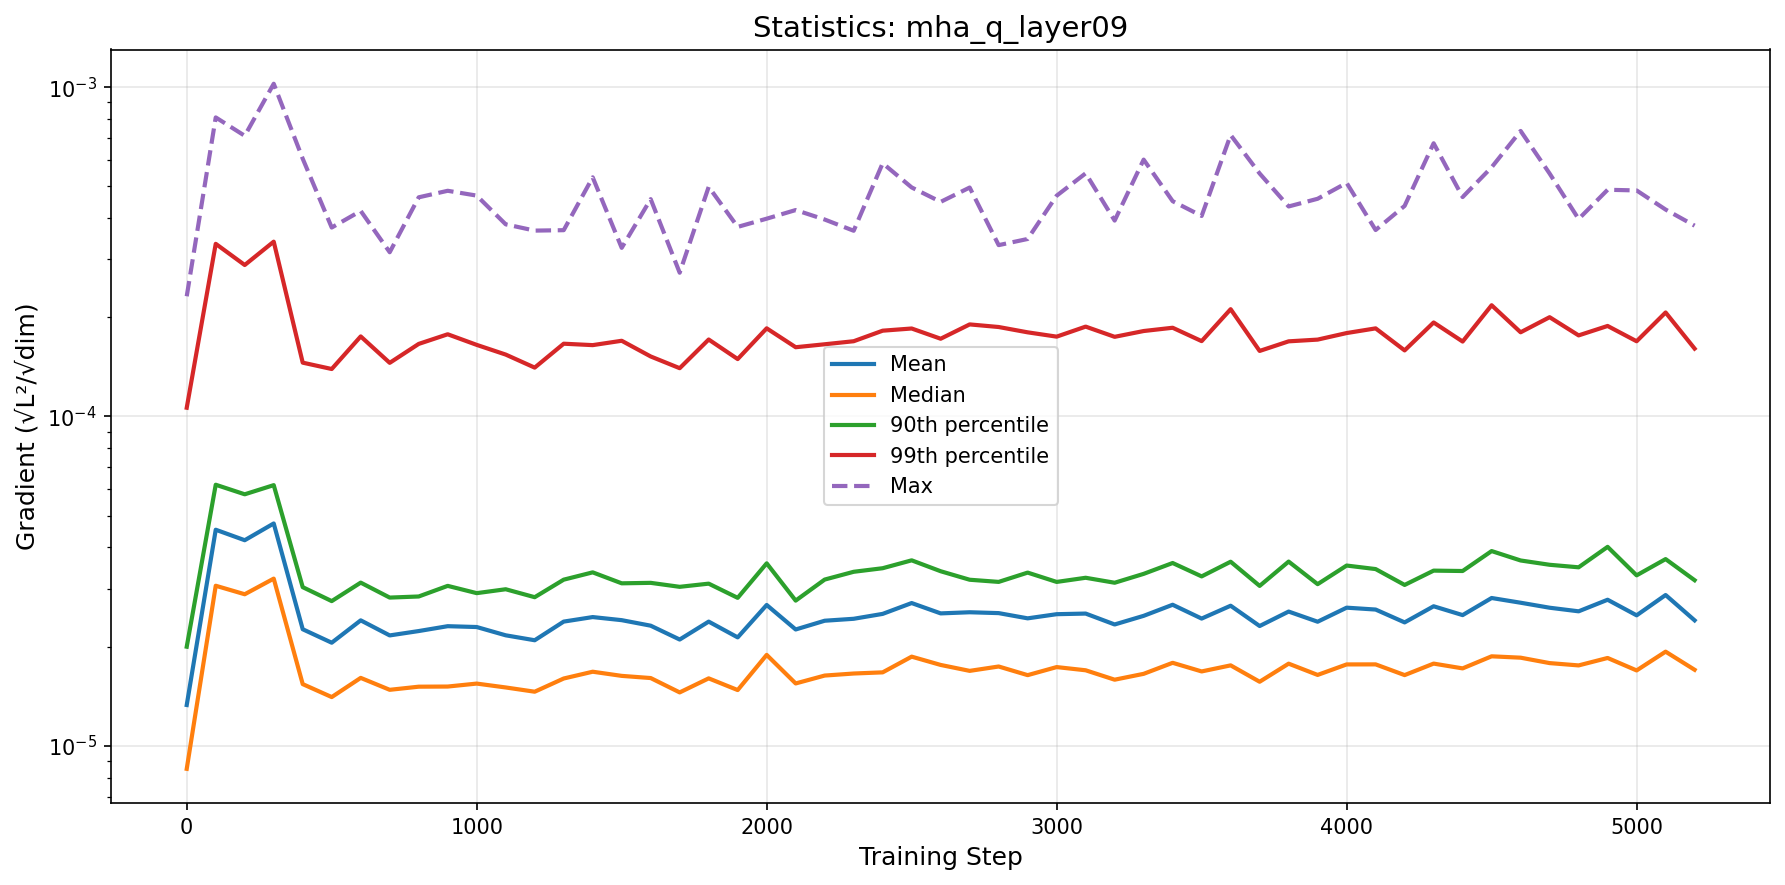

The file beside this chart, header and first rows:
step, mean, median, p90, p99, max
0, 1.3294896981795392e-05, 8.508746304869419e-06, 1.9986807274108287e-05, 0.0001063, 0.0002317
100, 4.52849263708239e-05, 3.0607636290369555e-05, 6.202593431225978e-05, 0.0003343, 0.0008092
200, 4.2081473428165085e-05, 2.884023433580296e-05, 5.801637780677993e-05, 0.0002883, 0.0007117
300, 4.731263545514659e-05, 3.21721236105077e-05, 6.185180245665833e-05, 0.0003395, 0.001024
400, 2.2580512033647843e-05, 1.5386553059215657e-05, 3.030790412594797e-05, 0.0001456, 0.0006062
500, 2.0552021225179423e-05, 1.405338525728439e-05, 2.7490318643685896e-05, 0.0001393, 0.0003747
600, 2.4030006232475136e-05, 1.607127887837123e-05, 3.128320713585708e-05, 0.000175, 0.0004208
700, 2.1626890921666586e-05, 1.478465310356114e-05, 2.8176508749311324e-05, 0.0001455, 0.0003152
800, 2.2297708587970533e-05, 1.5111625998542877e-05, 2.8394360015226994e-05, 0.000166, 0.0004628
900, 2.3069372419724588e-05, 1.5126508060347987e-05, 3.058238326048013e-05, 0.0001776, 0.0004844
1000, 2.2933848259195804e-05, 1.5442760741279926e-05, 2.906485678977333e-05, 0.0001649, 0.0004684
1100, 2.1643437708210706e-05, 1.5029997484816704e-05, 2.986745585076278e-05, 0.0001541, 0.0003832
1200, 2.090913530443978e-05, 1.4590238151868107e-05, 2.8252869014977477e-05, 0.0001407, 0.0003667
1300, 2.3821420972680585e-05, 1.600083487574011e-05, 3.193826887581963e-05, 0.0001663, 0.0003678
1400, 2.458743141099871e-05, 1.677890213613864e-05, 3.361307244631462e-05, 0.0001646, 0.0005322
1500, 2.4061429899699e-05, 1.6298023183480836e-05, 3.113261664111633e-05, 0.0001697, 0.0003251
1600, 2.3150042568634683e-05, 1.605212310096249e-05, 3.12347910949029e-05, 0.0001521, 0.0004569
1700, 2.101369075419817e-05, 1.4518983334710356e-05, 3.0378984774870332e-05, 0.0001401, 0.0002731
1800, 2.3819847908462017e-05, 1.6016846529964823e-05, 3.106039730482735e-05, 0.0001712, 0.000498
1900, 2.1331932640375078e-05, 1.475869567002519e-05, 2.8125287826696876e-05, 0.0001494, 0.0003763
2000, 2.6757853127636266e-05, 1.887365124275675e-05, 3.580274460546207e-05, 0.0001852, 0.0003986
2100, 2.2544904715411057e-05, 1.545855320728151e-05, 2.758833215921186e-05, 0.0001622, 0.0004234
2200, 2.3965839617850243e-05, 1.6334235624526627e-05, 3.195905628672335e-05, 0.0001656, 0.0003963
2300, 2.4294841180351667e-05, 1.6569121726206504e-05, 3.3746295230230317e-05, 0.0001692, 0.0003663
2400, 2.5141357262218173e-05, 1.670455912972102e-05, 3.459986510279123e-05, 0.0001821, 0.0005873
2500, 2.7120306039256953e-05, 1.864309797383612e-05, 3.656223452708218e-05, 0.0001849, 0.0004959
2600, 2.5228539321377396e-05, 1.7592972653801553e-05, 3.387649485375732e-05, 0.0001722, 0.0004483
2700, 2.5429633633373377e-05, 1.6879069335118402e-05, 3.192098665749654e-05, 0.0001903, 0.0004955
2800, 2.5276687269228303e-05, 1.7402475350536406e-05, 3.144328547932673e-05, 0.0001869, 0.0003313
2900, 2.4369538174084937e-05, 1.6381870409531984e-05, 3.355456283316016e-05, 0.00018, 0.0003459
3000, 2.50872917081527e-05, 1.7332185052509885e-05, 3.143740468658507e-05, 0.0001747, 0.0004681
3100, 2.5196574880886097e-05, 1.6948220945778303e-05, 3.236326119804289e-05, 0.0001874, 0.0005474
3200, 2.334696567528129e-05, 1.586854523338843e-05, 3.125826515315566e-05, 0.0001745, 0.0003934
3300, 2.4800476775459807e-05, 1.653283015912166e-05, 3.325993566249963e-05, 0.0001817, 0.0006023
3400, 2.679914223589565e-05, 1.7857447346614208e-05, 3.5883555028703995e-05, 0.0001859, 0.0004505
3500, 2.4330811709256344e-05, 1.681237517914269e-05, 3.2676884075044654e-05, 0.0001693, 0.0004063
3600, 2.661741553820564e-05, 1.7541156921652146e-05, 3.6208313758834265e-05, 0.0002117, 0.0007154
3700, 2.3095015343191756e-05, 1.5643158803868573e-05, 3.057670073758345e-05, 0.0001581, 0.0005467
3800, 2.555362118426631e-05, 1.775137752701994e-05, 3.624194687290583e-05, 0.0001691, 0.0004341
3900, 2.380072010156807e-05, 1.6406540453317575e-05, 3.094952171522891e-05, 0.0001711, 0.0004581
4000, 2.6258089636347188e-05, 1.7657092030276544e-05, 3.5251145163783804e-05, 0.0001791, 0.0005119
4100, 2.591491194944443e-05, 1.76623016159283e-05, 3.4393307942082174e-05, 0.0001851, 0.0003682
4200, 2.3687916624025108e-05, 1.6387134564865846e-05, 3.078057306993287e-05, 0.0001587, 0.0004359
4300, 2.65164061116049e-05, 1.7758852663973812e-05, 3.402121365070343e-05, 0.0001929, 0.0006753
4400, 2.4928192049498777e-05, 1.717431405268144e-05, 3.3930929930647835e-05, 0.0001688, 0.0004636
4500, 2.8093728155503023e-05, 1.8686585463001393e-05, 3.900738010997884e-05, 0.0002176, 0.0005709
4600, 2.7181392192789288e-05, 1.850906392064644e-05, 3.65236683137482e-05, 0.0001801, 0.0007361
4700, 2.6248774923029066e-05, 1.7821386791183613e-05, 3.5440747524262406e-05, 0.0002002, 0.0005465
4800, 2.5596843587954205e-05, 1.753524975356413e-05, 3.482109787000809e-05, 0.0001762, 0.0003976
4900, 2.775411058867202e-05, 1.8472040210326668e-05, 4.0171680666389875e-05, 0.0001883, 0.0004879
5000, 2.4888783781357965e-05, 1.6930722267716192e-05, 3.291726898169145e-05, 0.0001691, 0.0004856
5100, 2.8689572388123402e-05, 1.9305539353808854e-05, 3.6879961044178344e-05, 0.0002069, 0.0004248
5200, 2.4032088791362378e-05, 1.7007667338475585e-05, 3.1816620321478695e-05, 0.0001607, 0.0003796
